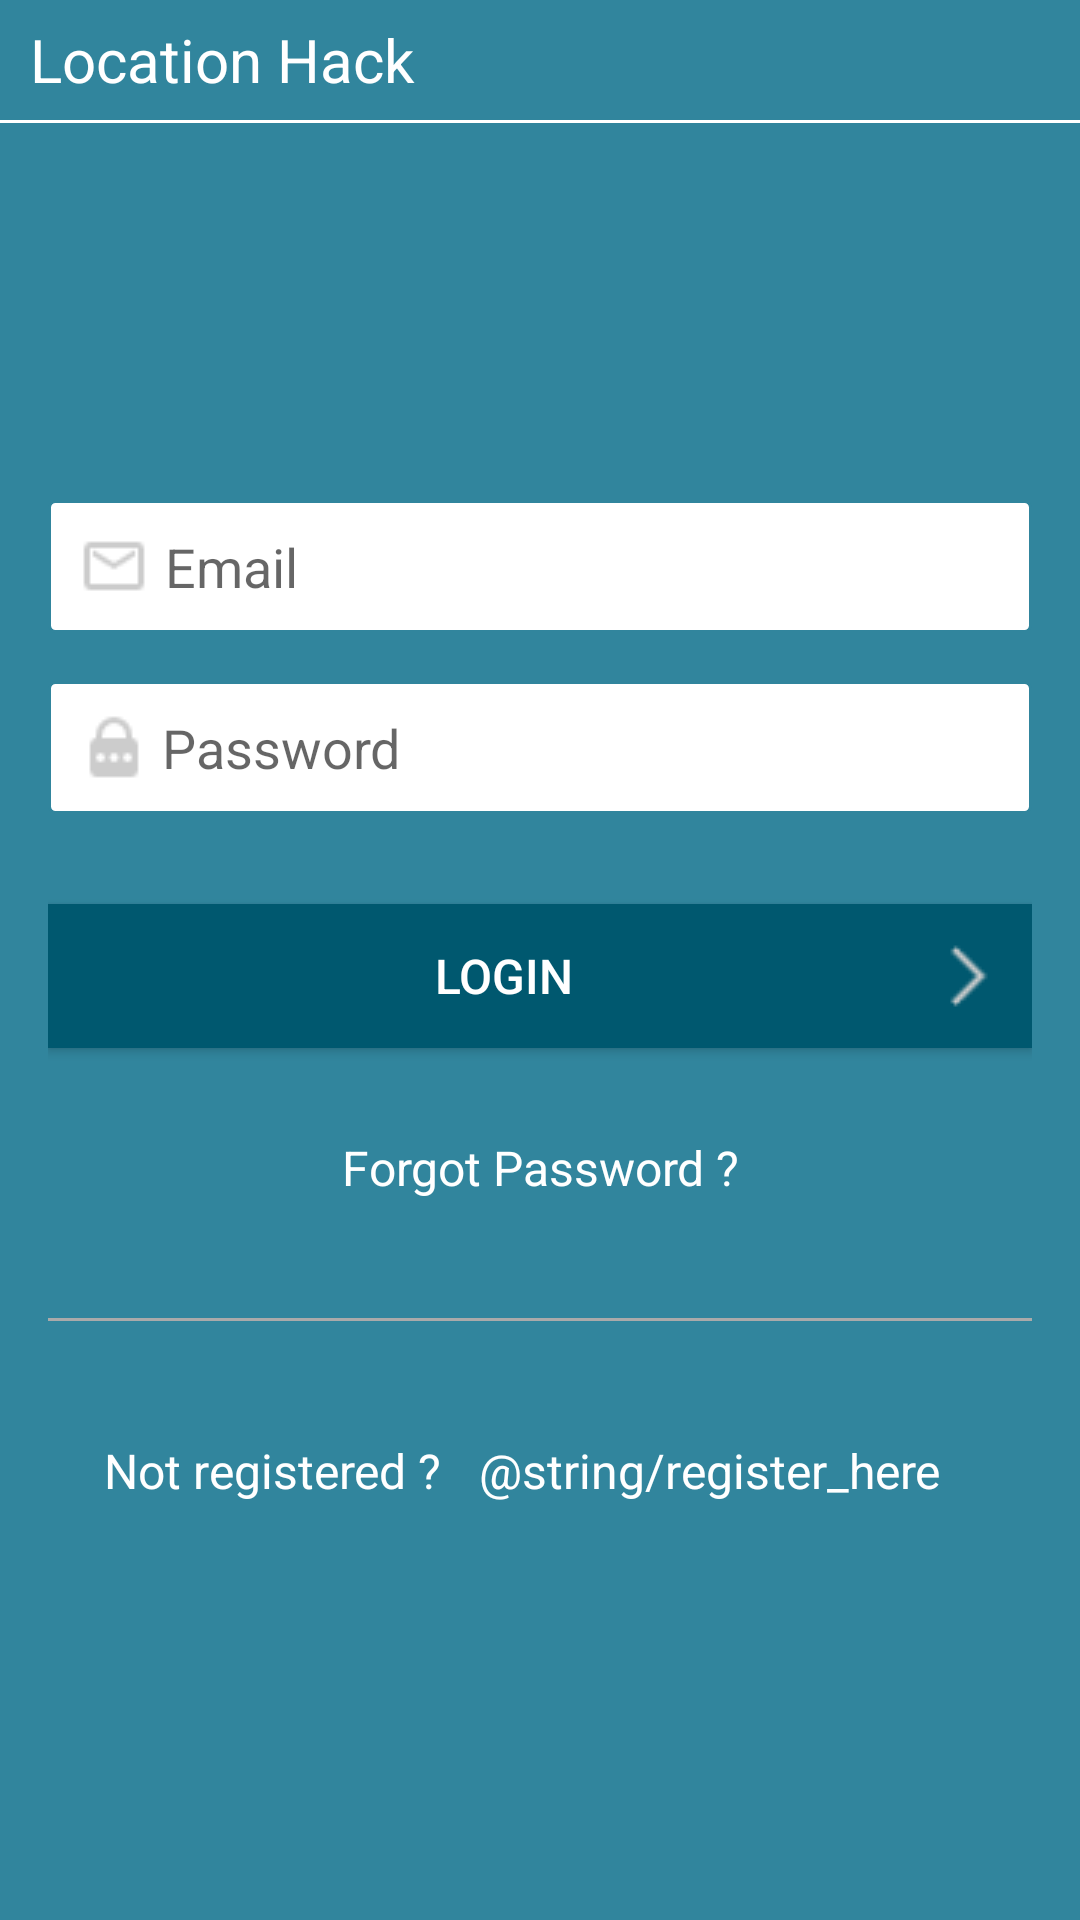

This screen was rendered from an Android layout file. Write that file and the resources it references.
<!-- AndroidManifest.xml: activity theme AppTheme.NoActionBar -->
<!-- res/layout/activity_login.xml -->
<?xml version="1.0" encoding="utf-8"?>
<LinearLayout xmlns:android="http://schemas.android.com/apk/res/android"
    xmlns:tools="http://schemas.android.com/tools"
    android:layout_width="match_parent"
    android:layout_height="match_parent"
    android:background="@color/colorPrimary"
    android:orientation="vertical">


    <TextView
        android:layout_width="match_parent"
        android:layout_height="@dimen/smallBtnHeight"
        android:gravity="center_vertical"
        android:paddingLeft="@dimen/largeMargin"
        android:text="Location Hack"
        android:textColor="@color/white"
        android:textSize="@dimen/mediumTextSize" />

    <View
        android:layout_width="match_parent"
        android:layout_height="1dp"
        android:background="@color/white" />

    <LinearLayout
        android:layout_width="match_parent"
        android:layout_height="match_parent"
        android:gravity="center"
        android:orientation="vertical"
        android:padding="@dimen/padding">

        <EditText
            android:id="@+id/emailEtAtLogin"
            android:layout_width="match_parent"
            android:layout_height="wrap_content"
            android:background="@drawable/background_of_edittext"
            android:drawableLeft="@drawable/icon_mail"
            android:drawablePadding="5dp"
            android:ems="10"
            android:hint="@string/email"
            android:inputType="textEmailAddress"
            android:padding="@dimen/largeMargin"
            android:textSize="@dimen/normalTextSize" />

        <EditText
            android:id="@+id/passwordETFAtLogin"
            android:layout_width="match_parent"
            android:layout_height="wrap_content"
            android:layout_marginBottom="@dimen/largeMargin"
            android:layout_marginTop="@dimen/padding"
            android:background="@drawable/background_of_edittext"
            android:drawableLeft="@drawable/icon_password"
            android:drawablePadding="@dimen/extraSmallMargin"
            android:ems="10"
            android:hint="@string/password"
            android:inputType="text"
            android:padding="@dimen/largeMargin"
            android:textSize="@dimen/normalTextSize" />

        <Button
            android:id="@+id/loginWithEmailBtn"
            android:layout_width="match_parent"
            android:layout_height="wrap_content"
            android:layout_marginTop="@dimen/largePaggind"
            android:background="@color/colorPrimaryDark"
            android:drawableRight="@drawable/icon_right_arrow"
            android:paddingLeft="@dimen/largeMargin"
            android:paddingRight="@dimen/largeMargin"
            android:text="Login"
            android:textColor="@color/white"
            android:textSize="@dimen/smallTextSize" />

        <Button
            android:id="@+id/forgotPasswordBtnAtFG"
            style="@style/Widget.AppCompat.Button.Borderless"
            android:layout_width="wrap_content"
            android:layout_height="wrap_content"
            android:layout_marginBottom="@dimen/largeMargin"
            android:layout_marginTop="@dimen/padding"
            android:text="Forgot Password ?"
            android:textAppearance="@android:style/TextAppearance"
            android:textColor="@color/white"
            android:textSize="@dimen/smallTextSize" />

        <View
            android:layout_width="match_parent"
            android:layout_height="1dp"
            android:layout_marginBottom="@dimen/largeMargin"
            android:layout_marginTop="@dimen/padding"
            android:background="@android:color/darker_gray" />

        <LinearLayout
            android:layout_width="wrap_content"
            android:layout_height="wrap_content"
            android:orientation="horizontal">

            <TextView
                android:layout_width="wrap_content"
                android:layout_height="wrap_content"
                android:layout_marginTop="@dimen/padding"
                android:text="Not registered ?"
                android:textColor="@color/white"
                android:textSize="@dimen/smallTextSize" />

            <Button
                android:id="@+id/registerHereBtn"
                style="@style/Widget.AppCompat.Button.Borderless"
                android:layout_width="wrap_content"
                android:layout_height="wrap_content"
                android:layout_marginTop="@dimen/padding"
                android:text="@string/register_here"
                android:textAppearance="@android:style/TextAppearance"
                android:textColor="@color/white" />

        </LinearLayout>

    </LinearLayout>
</LinearLayout>
<!-- resources referenced by this layout -->
<resources>
  <color name="colorPrimary">#31859d</color>
  <color name="colorPrimaryDark">#00586f</color>
  <color name="white">#ffffff</color>
  <dimen name="extraSmallMargin">4dp</dimen>
  <dimen name="largeMargin">10dp</dimen>
  <dimen name="largePaggind">20dp</dimen>
  <dimen name="mediumTextSize">20sp</dimen>
  <dimen name="normalTextSize">18sp</dimen>
  <dimen name="padding">16dp</dimen>
  <dimen name="smallBtnHeight">40dp</dimen>
  <dimen name="smallTextSize">16sp</dimen>
  <!-- drawable background_of_edittext (drawable) -->
  <?xml version="1.0" encoding="utf-8"?>
  <shape
      android:shape="rectangle"
      android:thickness="0dp" xmlns:android="http://schemas.android.com/apk/res/android">
  
      
      
      
      <stroke
          android:width="1dp"
          android:color="@color/colorPrimary"/>
  
      <corners
          android:radius="2dp"/>
      <solid android:color="#ffffff"/>
  
  </shape>
  <!-- drawable icon_mail: png bitmap (drawable, 280 bytes) -->
  <!-- drawable icon_password: png bitmap (drawable, 337 bytes) -->
  <!-- drawable icon_right_arrow: png bitmap (drawable, 238 bytes) -->
  <string name="email">Email</string>
  <string name="password">Password</string>
  <style name="AppTheme.NoActionBar">
          <item name="windowActionBar">false</item>
          <item name="windowNoTitle">true</item>
      </style>
</resources>
